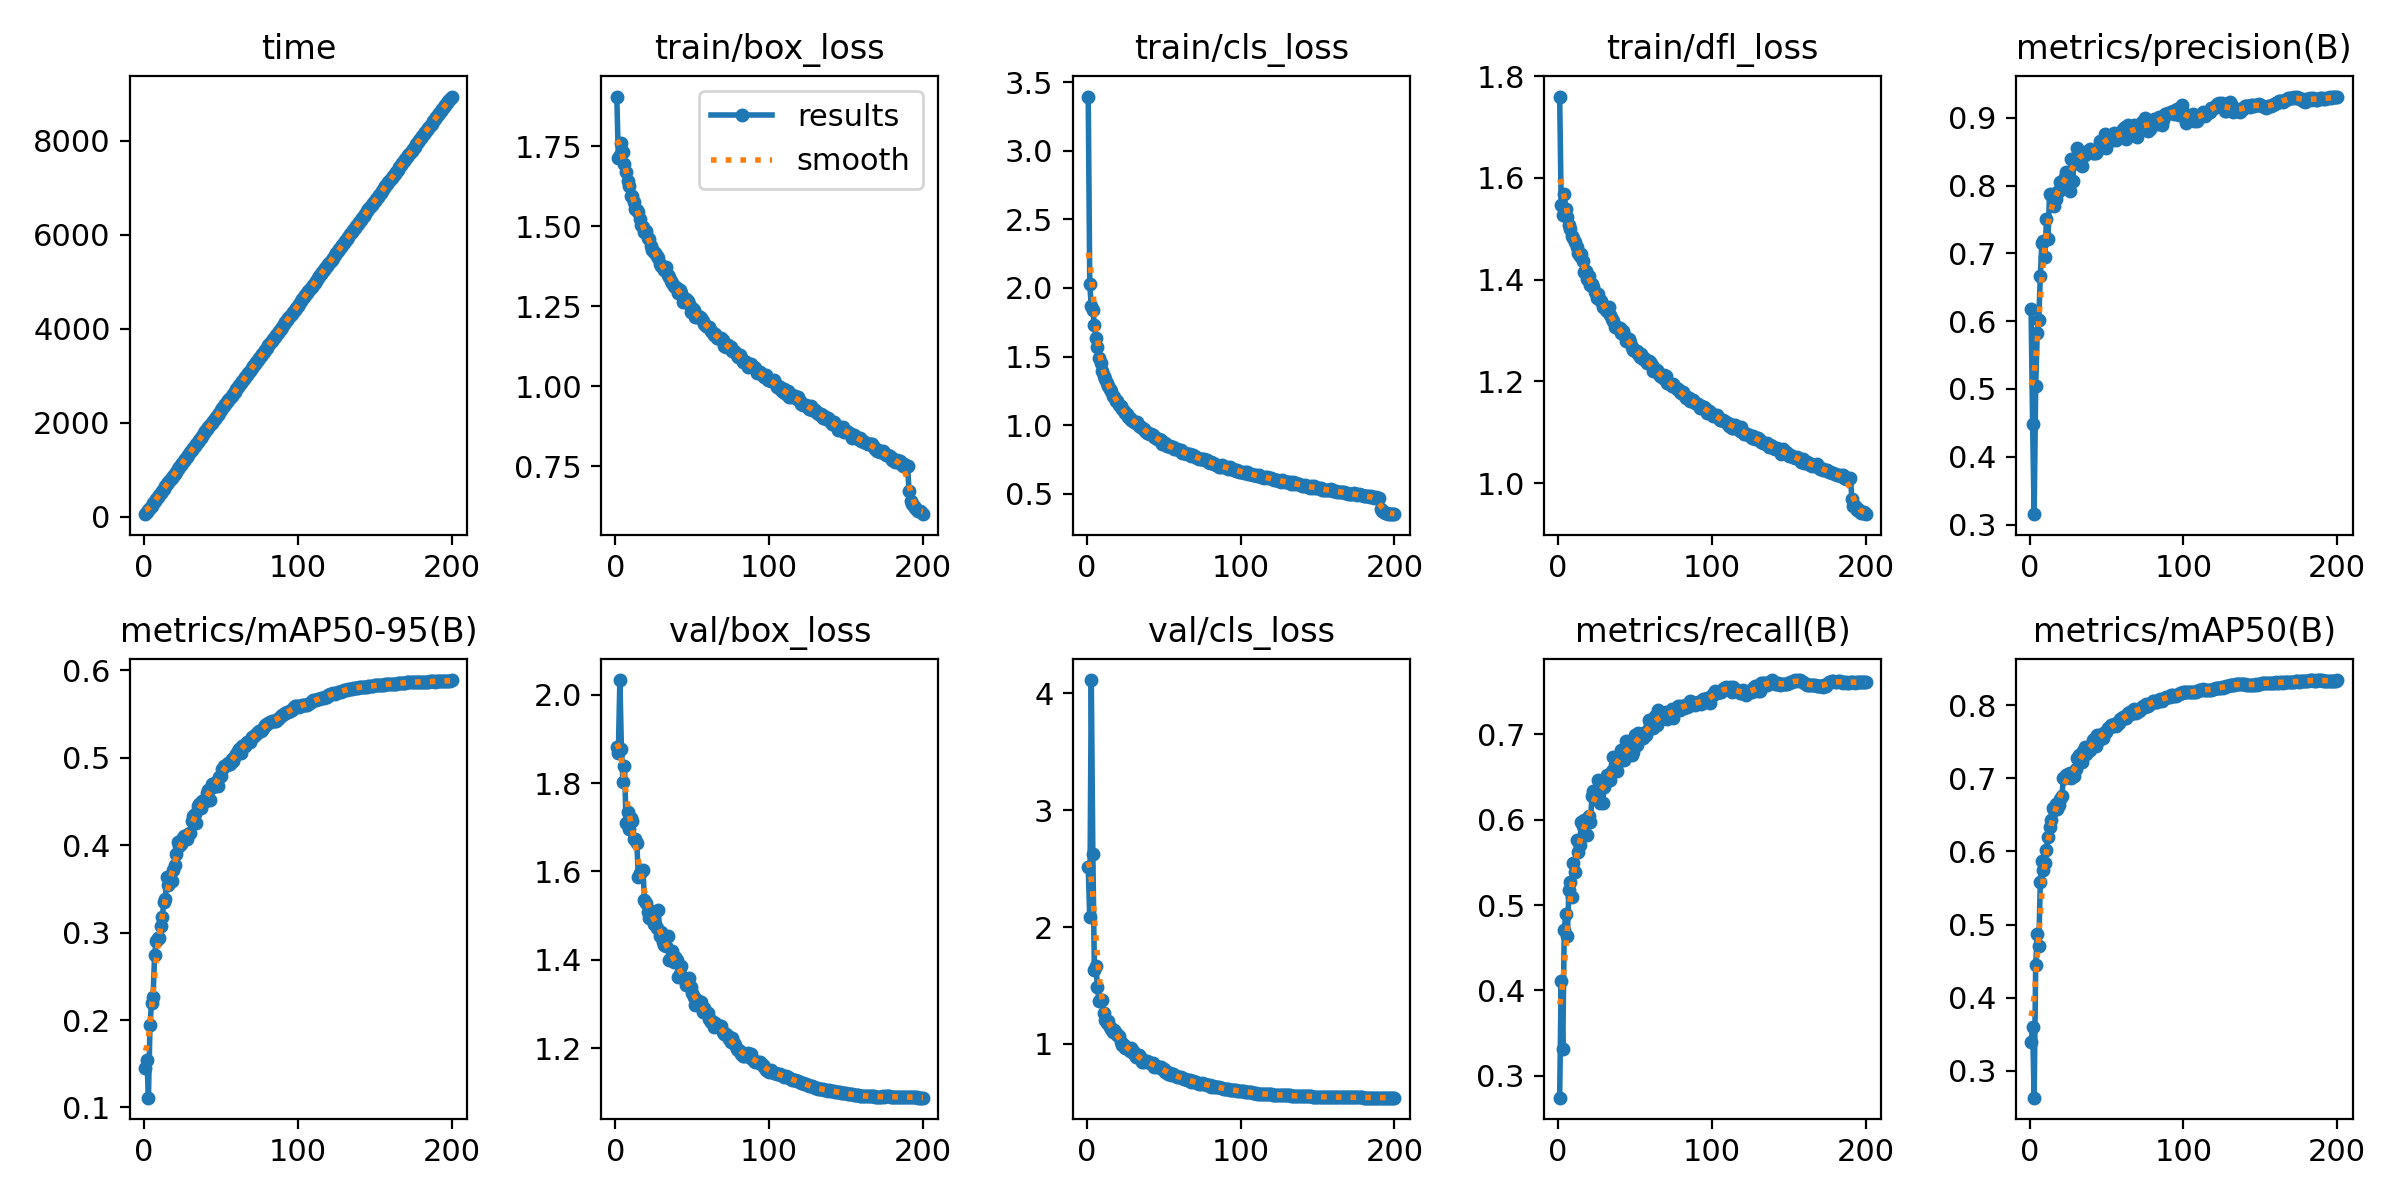

The data file committed next to this chart (first rows):
epoch, time, train/box_loss, train/cls_loss, train/dfl_loss, metrics/precision(B), metrics/recall(B), metrics/mAP50(B), metrics/mAP50-95(B), val/box_loss, val/cls_loss, val/dfl_loss, lr/pg0, lr/pg1, lr/pg2
1, 52.08, 1.906, 3.395, 1.76, 0.6181, 0.2744, 0.3393, 0.145, 1.881, 2.513, 1.673, 0.003303, 0.003303, 0.003303
2, 98.88, 1.714, 2.027, 1.547, 0.4483, 0.4112, 0.3599, 0.1548, 1.869, 2.082, 1.687, 0.006603, 0.006603, 0.006603
3, 145, 1.724, 1.868, 1.527, 0.3153, 0.3315, 0.263, 0.1112, 2.033, 4.115, 1.937, 0.009871, 0.009871, 0.009871
4, 190.8, 1.761, 1.843, 1.568, 0.5041, 0.471, 0.4449, 0.1943, 1.877, 2.625, 1.688, 0.009851, 0.009851, 0.009851
5, 236.2, 1.731, 1.729, 1.539, 0.5822, 0.4889, 0.4869, 0.2198, 1.801, 1.632, 1.636, 0.009802, 0.009802, 0.009802
6, 281.7, 1.695, 1.637, 1.522, 0.6022, 0.4643, 0.4699, 0.2265, 1.839, 1.671, 1.653, 0.009753, 0.009753, 0.009753
7, 327.4, 1.671, 1.571, 1.507, 0.6665, 0.5175, 0.5577, 0.2742, 1.71, 1.483, 1.571, 0.009703, 0.009703, 0.009703
8, 372.4, 1.641, 1.489, 1.5, 0.7148, 0.5273, 0.5865, 0.2908, 1.735, 1.371, 1.577, 0.009654, 0.009654, 0.009654
9, 417.5, 1.627, 1.452, 1.486, 0.7181, 0.5091, 0.5742, 0.2939, 1.695, 1.375, 1.557, 0.009604, 0.009604, 0.009604
10, 462.8, 1.594, 1.396, 1.483, 0.695, 0.5497, 0.5847, 0.2938, 1.72, 1.372, 1.616, 0.009555, 0.009555, 0.009555
11, 508.1, 1.596, 1.361, 1.474, 0.7512, 0.5385, 0.6018, 0.3075, 1.714, 1.267, 1.545, 0.009505, 0.009505, 0.009505
12, 553.1, 1.577, 1.334, 1.465, 0.7208, 0.5756, 0.6199, 0.3176, 1.673, 1.208, 1.546, 0.009456, 0.009456, 0.009456
13, 598.1, 1.555, 1.309, 1.452, 0.7884, 0.5622, 0.6337, 0.3348, 1.673, 1.183, 1.532, 0.009406, 0.009406, 0.009406
14, 643.4, 1.553, 1.286, 1.446, 0.7866, 0.57, 0.6429, 0.339, 1.663, 1.196, 1.517, 0.009357, 0.009357, 0.009357
15, 688.8, 1.544, 1.264, 1.45, 0.7819, 0.5968, 0.6588, 0.3633, 1.588, 1.144, 1.501, 0.009307, 0.009307, 0.009307
16, 734, 1.523, 1.248, 1.437, 0.7697, 0.5921, 0.6562, 0.3548, 1.596, 1.131, 1.495, 0.009258, 0.009258, 0.009258
17, 779.3, 1.503, 1.214, 1.414, 0.7804, 0.6001, 0.6643, 0.3594, 1.598, 1.102, 1.488, 0.009208, 0.009208, 0.009208
18, 824.5, 1.498, 1.207, 1.417, 0.79, 0.5996, 0.6583, 0.3588, 1.602, 1.122, 1.481, 0.009158, 0.009158, 0.009158
19, 869.7, 1.483, 1.173, 1.401, 0.7926, 0.5822, 0.6631, 0.3711, 1.536, 1.096, 1.435, 0.009109, 0.009109, 0.009109
20, 914.9, 1.484, 1.177, 1.407, 0.8052, 0.6038, 0.672, 0.3773, 1.528, 1.074, 1.436, 0.009059, 0.009059, 0.009059
21, 960.1, 1.464, 1.149, 1.39, 0.7996, 0.5973, 0.6754, 0.3904, 1.509, 1.067, 1.429, 0.00901, 0.00901, 0.00901
22, 1005, 1.46, 1.138, 1.391, 0.8061, 0.6273, 0.7002, 0.4034, 1.496, 1.015, 1.41, 0.00896, 0.00896, 0.00896
23, 1051, 1.438, 1.117, 1.386, 0.8134, 0.6339, 0.7009, 0.3995, 1.51, 0.9875, 1.427, 0.008911, 0.008911, 0.008911
24, 1095, 1.426, 1.103, 1.376, 0.8206, 0.6249, 0.7045, 0.4013, 1.509, 0.9919, 1.421, 0.008861, 0.008861, 0.008861
25, 1140, 1.419, 1.086, 1.365, 0.8179, 0.635, 0.7059, 0.4072, 1.482, 0.9683, 1.421, 0.008812, 0.008812, 0.008812
26, 1186, 1.418, 1.082, 1.372, 0.7922, 0.6467, 0.7074, 0.4101, 1.48, 0.968, 1.416, 0.008762, 0.008762, 0.008762
27, 1231, 1.407, 1.061, 1.36, 0.8397, 0.6194, 0.7007, 0.4096, 1.472, 0.9628, 1.411, 0.008713, 0.008713, 0.008713
28, 1276, 1.401, 1.053, 1.358, 0.8072, 0.6436, 0.7056, 0.4068, 1.512, 0.9378, 1.44, 0.008663, 0.008663, 0.008663
29, 1321, 1.381, 1.036, 1.346, 0.8379, 0.6199, 0.7027, 0.4127, 1.455, 0.9617, 1.394, 0.008614, 0.008614, 0.008614
30, 1366, 1.376, 1.034, 1.348, 0.8334, 0.6385, 0.7129, 0.4139, 1.464, 0.942, 1.406, 0.008564, 0.008564, 0.008564
31, 1412, 1.373, 1.023, 1.339, 0.8551, 0.6446, 0.7284, 0.4274, 1.441, 0.9157, 1.396, 0.008515, 0.008515, 0.008515
32, 1456, 1.362, 1.013, 1.338, 0.8506, 0.6517, 0.7321, 0.4332, 1.433, 0.8891, 1.385, 0.008466, 0.008466, 0.008466
33, 1501, 1.372, 1.022, 1.346, 0.8465, 0.6526, 0.7273, 0.4361, 1.431, 0.8885, 1.386, 0.008416, 0.008416, 0.008416
34, 1546, 1.349, 0.9977, 1.331, 0.8292, 0.646, 0.7227, 0.4251, 1.455, 0.901, 1.402, 0.008367, 0.008367, 0.008367
35, 1591, 1.341, 0.9835, 1.322, 0.8468, 0.6576, 0.7378, 0.4449, 1.4, 0.8751, 1.361, 0.008317, 0.008317, 0.008317
36, 1636, 1.328, 0.9817, 1.319, 0.8456, 0.6728, 0.7426, 0.447, 1.405, 0.8452, 1.371, 0.008268, 0.008268, 0.008268
37, 1681, 1.324, 0.9705, 1.308, 0.8491, 0.6639, 0.733, 0.4428, 1.419, 0.8474, 1.385, 0.008218, 0.008218, 0.008218
38, 1726, 1.313, 0.9587, 1.306, 0.8515, 0.6572, 0.738, 0.4504, 1.395, 0.8545, 1.354, 0.008169, 0.008169, 0.008169
39, 1770, 1.311, 0.9466, 1.305, 0.8544, 0.6674, 0.739, 0.4497, 1.406, 0.8517, 1.368, 0.008119, 0.008119, 0.008119
40, 1814, 1.307, 0.9457, 1.304, 0.8518, 0.6722, 0.744, 0.4511, 1.399, 0.8453, 1.364, 0.00807, 0.00807, 0.00807
41, 1859, 1.292, 0.9375, 1.295, 0.8489, 0.6814, 0.7524, 0.4599, 1.362, 0.8335, 1.327, 0.00802, 0.00802, 0.00802
42, 1904, 1.301, 0.938, 1.299, 0.8484, 0.6814, 0.7538, 0.4634, 1.368, 0.8327, 1.339, 0.007971, 0.007971, 0.007971
43, 1949, 1.293, 0.9322, 1.291, 0.8489, 0.6694, 0.7445, 0.4523, 1.385, 0.8377, 1.357, 0.007921, 0.007921, 0.007921
44, 1993, 1.264, 0.9134, 1.28, 0.8516, 0.6921, 0.7591, 0.4699, 1.359, 0.7991, 1.334, 0.007872, 0.007872, 0.007872
45, 2038, 1.273, 0.9097, 1.282, 0.8557, 0.6813, 0.7528, 0.4663, 1.358, 0.8138, 1.338, 0.007822, 0.007822, 0.007822
46, 2082, 1.274, 0.9029, 1.282, 0.8659, 0.6776, 0.7546, 0.4702, 1.342, 0.8031, 1.331, 0.007772, 0.007772, 0.007772
47, 2127, 1.266, 0.899, 1.277, 0.8593, 0.6916, 0.7605, 0.4728, 1.352, 0.8035, 1.334, 0.007723, 0.007723, 0.007723
48, 2172, 1.257, 0.8902, 1.268, 0.8616, 0.6757, 0.7555, 0.4672, 1.36, 0.8027, 1.335, 0.007673, 0.007673, 0.007673
49, 2216, 1.232, 0.8657, 1.262, 0.8758, 0.6795, 0.7633, 0.4778, 1.338, 0.784, 1.319, 0.007624, 0.007624, 0.007624
50, 2261, 1.246, 0.8645, 1.26, 0.8559, 0.6993, 0.764, 0.4795, 1.325, 0.7825, 1.31, 0.007574, 0.007574, 0.007574
51, 2306, 1.239, 0.8707, 1.26, 0.8727, 0.6875, 0.769, 0.487, 1.315, 0.7629, 1.316, 0.007525, 0.007525, 0.007525
52, 2351, 1.218, 0.8497, 1.254, 0.8722, 0.7014, 0.7707, 0.4911, 1.298, 0.7628, 1.303, 0.007476, 0.007476, 0.007476
53, 2396, 1.216, 0.8457, 1.249, 0.8749, 0.7005, 0.7731, 0.4907, 1.308, 0.7419, 1.315, 0.007426, 0.007426, 0.007426
54, 2440, 1.22, 0.8483, 1.253, 0.8669, 0.6987, 0.7713, 0.4916, 1.307, 0.7488, 1.316, 0.007377, 0.007377, 0.007377
55, 2485, 1.218, 0.8432, 1.244, 0.8778, 0.6957, 0.7739, 0.4938, 1.297, 0.7297, 1.303, 0.007327, 0.007327, 0.007327
56, 2530, 1.214, 0.839, 1.247, 0.8668, 0.7016, 0.7714, 0.4925, 1.305, 0.7405, 1.31, 0.007278, 0.007278, 0.007278
57, 2574, 1.203, 0.8305, 1.241, 0.877, 0.6997, 0.7764, 0.4989, 1.282, 0.7353, 1.295, 0.007228, 0.007228, 0.007228
58, 2619, 1.193, 0.8258, 1.236, 0.8744, 0.704, 0.776, 0.496, 1.292, 0.7283, 1.307, 0.007178, 0.007178, 0.007178
59, 2664, 1.189, 0.8247, 1.239, 0.8732, 0.7165, 0.781, 0.5016, 1.282, 0.7165, 1.3, 0.007129, 0.007129, 0.007129
60, 2708, 1.186, 0.8166, 1.238, 0.8734, 0.7118, 0.7822, 0.5046, 1.279, 0.7132, 1.292, 0.007079, 0.007079, 0.007079
... 140 more rows
